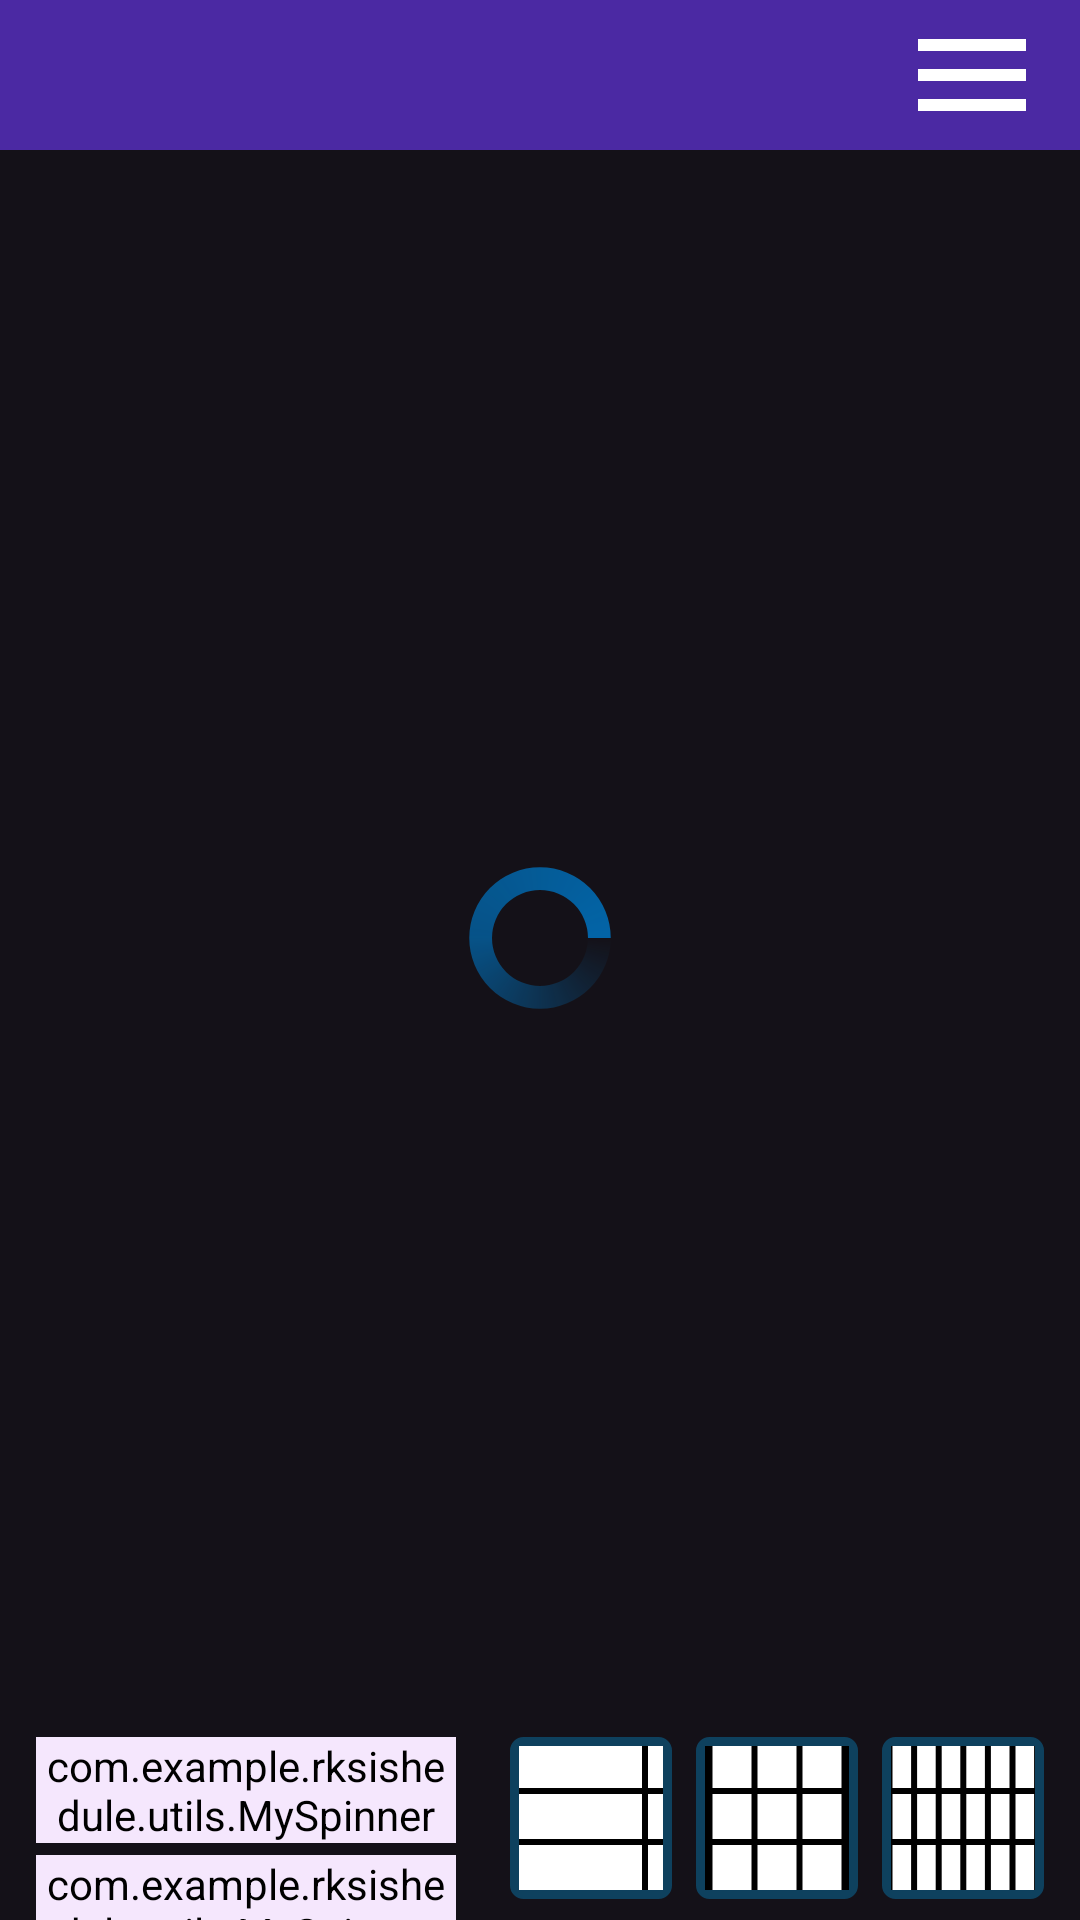

Here is an Android app screen rendered from its layout file. Give the layout XML and the strings, colors and styles it references.
<!-- AndroidManifest.xml: application theme Theme.RKSIShedule -->
<!-- res/layout/activity_main.xml -->
<?xml version="1.0" encoding="utf-8"?>
<androidx.constraintlayout.widget.ConstraintLayout xmlns:android="http://schemas.android.com/apk/res/android"
    xmlns:app="http://schemas.android.com/apk/res-auto"
    xmlns:tools="http://schemas.android.com/tools"
    android:id="@+id/main"
    android:layout_width="match_parent"
    android:layout_height="match_parent"
    android:background="@color/background"
    tools:context=".activities.MainActivity">

    <View
        android:id="@+id/v_head"
        android:layout_width="match_parent"
        android:layout_height="50dp"
        android:background="@color/head"
        app:layout_constraintBottom_toTopOf="@+id/rv_shedule"
        app:layout_constraintEnd_toEndOf="parent"
        app:layout_constraintStart_toStartOf="parent"
        app:layout_constraintTop_toTopOf="parent"/>

    <TextView
        android:id="@+id/tv_what_is_parse"
        android:layout_width="wrap_content"
        android:layout_height="wrap_content"
        android:text=""
        android:textColor="@color/whiteno"
        app:layout_constraintBottom_toBottomOf="@+id/v_head"
        android:textSize="23sp"
        android:textFontWeight="500"
        app:layout_constraintEnd_toEndOf="parent"
        app:layout_constraintHorizontal_bias="0.498"
        app:layout_constraintStart_toStartOf="parent"
        app:layout_constraintTop_toTopOf="parent" />

    <TextView
        android:id="@+id/tv_type_of_week"
        android:layout_marginHorizontal="12dp"
        android:layout_width="60dp"
        android:layout_height="35dp"
        android:textColor="@color/whiteno"
        app:layout_constraintBottom_toBottomOf="@+id/v_head"
        app:layout_constraintStart_toStartOf="@+id/v_head"
        app:layout_constraintTop_toTopOf="parent">

    </TextView>

    <com.example.rksishedule.utils.MySpinner
        android:id="@+id/spin_teachers"
        android:layout_marginHorizontal="12dp"
        android:layout_width="140dp"
        android:layout_height="wrap_content"
        android:layout_marginTop="4dp"
        android:backgroundTint="@color/whiteno"
        android:dropDownWidth="175dp"
        android:popupBackground="@color/transparent_white_85"
        android:textColor="@color/whiteno"
        app:layout_constraintStart_toStartOf="parent"
        app:layout_constraintTop_toBottomOf="@+id/spin_groups">

    </com.example.rksishedule.utils.MySpinner>

    <com.example.rksishedule.utils.MySpinner
        android:id="@+id/spin_groups"
        android:layout_marginHorizontal="12dp"
        android:layout_width="140dp"
        android:layout_height="wrap_content"
        android:layout_marginTop="4dp"
        android:backgroundTint="@color/whiteno"
        android:popupBackground="@color/transparent_white_85"
        android:textColor="@color/whiteno"
        app:layout_constraintStart_toStartOf="parent"
        app:layout_constraintTop_toBottomOf="@+id/rv_shedule">

    </com.example.rksishedule.utils.MySpinner>

    <androidx.recyclerview.widget.RecyclerView
        android:id="@+id/rv_shedule"
        android:layout_width="match_parent"
        android:layout_height="match_parent"
        android:layout_marginTop="50dp"
        android:layout_marginBottom="65dp"
        android:backgroundTint="@null"
        app:layout_constraintBottom_toTopOf="@+id/spin_teachers"
        app:layout_constraintEnd_toEndOf="parent"
        app:layout_constraintHorizontal_bias="0.0"
        app:layout_constraintStart_toStartOf="parent"
        app:layout_constraintTop_toBottomOf="@+id/tv_what_is_parse"
        app:layout_constraintVertical_bias="0.561" />

    <ImageView
        android:id="@+id/menu"
        android:layout_width="wrap_content"
        android:layout_height="wrap_content"
        android:layout_marginHorizontal="12dp"
        app:layout_constraintBottom_toBottomOf="@+id/v_head"
        app:layout_constraintEnd_toEndOf="@+id/v_head"
        app:layout_constraintTop_toTopOf="parent"
        app:srcCompat="@drawable/baseline_menu_48"
        app:tint="@color/white" />

    <ImageView
        android:id="@+id/refresh_page"
        android:layout_width="wrap_content"
        android:layout_height="wrap_content"
        android:layout_marginTop="8dp"
        android:src="@drawable/baseline_refresh_48"
        app:layout_constraintEnd_toStartOf="@+id/iv_one_el"
        app:layout_constraintHorizontal_bias="0.85"
        app:layout_constraintStart_toEndOf="@+id/spin_teachers"
        app:layout_constraintTop_toBottomOf="@+id/rv_shedule"
        app:tint="@color/edit">

    </ImageView>

    <ImageView
        android:id="@+id/iv_one_el"
        android:layout_width="wrap_content"
        android:layout_height="wrap_content"
        android:layout_marginTop="4dp"
        android:layout_marginEnd="8dp"
        android:src="@drawable/view_one"
        android:background="@drawable/unactive"
        app:layout_constraintEnd_toStartOf="@+id/iv_three_el"
        app:layout_constraintTop_toBottomOf="@+id/rv_shedule" />

    <ImageView
        android:id="@+id/iv_three_el"
        android:layout_width="wrap_content"
        android:layout_height="wrap_content"
        android:layout_marginTop="4dp"
        android:layout_marginEnd="8dp"
        android:src="@drawable/view_three"
        android:background="@drawable/unactive"
        app:layout_constraintEnd_toStartOf="@+id/iv_easy_view"
        app:layout_constraintTop_toBottomOf="@+id/rv_shedule" />

    <ImageView
        android:id="@+id/iv_easy_view"
        android:layout_marginHorizontal="12dp"
        android:layout_width="wrap_content"
        android:layout_height="wrap_content"
        android:layout_marginTop="4dp"
        android:src="@drawable/view_easy"
        android:background="@drawable/unactive"
        app:layout_constraintEnd_toEndOf="parent"
        app:layout_constraintTop_toBottomOf="@+id/rv_shedule" />

    <ProgressBar
        android:id="@+id/i_loading"
        android:layout_width="wrap_content"
        android:layout_height="wrap_content"
        app:layout_constraintBottom_toBottomOf="@+id/rv_shedule"
        app:layout_constraintEnd_toEndOf="parent"
        app:layout_constraintStart_toStartOf="@+id/rv_shedule"
        app:layout_constraintTop_toBottomOf="@+id/v_head"
        android:indeterminateDrawable="@drawable/loading_ring"
        android:visibility="visible"
        />



</androidx.constraintlayout.widget.ConstraintLayout>
<!-- resources referenced by this layout -->
<resources>
  <color name="background">#141118</color>
  <color name="edit">#006DB6</color>
  <color name="head">#4B29A3</color>
  <color name="transparent_white_85">#D9FFFEFD</color>
  <color name="white">#FFFFFFFF</color>
  <color name="whiteno">#F5E7FD</color>
  <!-- drawable baseline_menu_48 (drawable) -->
  <vector xmlns:android="http://schemas.android.com/apk/res/android" android:height="48dp" android:tint="@color/whiteno" android:viewportHeight="24" android:viewportWidth="24" android:width="48dp">
        
      <path android:fillColor="@android:color/white" android:pathData="M3,18h18v-2L3,16v2zM3,13h18v-2L3,11v2zM3,6v2h18L21,6L3,6z"/>
      
  </vector>
  <!-- drawable loading_ring (drawable) -->
  <rotate xmlns:android="http://schemas.android.com/apk/res/android">
      
      <shape
          android:innerRadiusRatio="3"
          android:shape="ring"
          android:thicknessRatio="6.333"
          android:useLevel="false" >
  
          <gradient
              android:centerColor="#B3006DB6"
              android:centerY="0.50"
              android:endColor="#E6006DB6"
              android:startColor="#00000000"
              android:type="sweep"
              android:useLevel="false" />
      </shape>
  </rotate>
  <!-- drawable unactive (drawable) -->
  <?xml version="1.0" encoding="UTF-8"?>
  <shape xmlns:android="http://schemas.android.com/apk/res/android">
      <stroke android:width="3dp" android:color="@color/unactive" />
      <corners android:radius="3dp"/>
      <padding android:left="3dp" android:top="3dp" android:right="3dp"
          android:bottom="3dp" />
  </shape>
  <!-- drawable view_one (drawable) -->
  <vector xmlns:android="http://schemas.android.com/apk/res/android"
      android:width="48dp"
      android:height="48dp"
      android:viewportWidth="48"
      android:viewportHeight="48">
    <path
        android:pathData="M0,0h48v48h-48z"
        android:fillColor="#000000"/>
    <group>
      <clip-path
          android:pathData="M0,0h48v48h-48z"/>
      <group>
        <clip-path
            android:pathData="M0,0h48v48h-48z"/>
        <path
            android:pathData="M-1,-1h42v15h-42z"
            android:fillColor="#FFFFFF"/>
        <path
            android:pathData="M43,-1h42v15h-42z"
            android:fillColor="#FFFFFF"/>
        <path
            android:pathData="M-1,16h42v15h-42z"
            android:fillColor="#FFFFFF"/>
        <path
            android:pathData="M43,16h42v15h-42z"
            android:fillColor="#FFFFFF"/>
        <path
            android:pathData="M-1,33h42v15h-42z"
            android:fillColor="#FFFFFF"/>
        <path
            android:pathData="M43,33h42v15h-42z"
            android:fillColor="#FFFFFF"/>
      </group>
    </group>
  </vector>
  <style name="Theme.RKSIShedule" parent="Base.Theme.RKSIShedule" />
  <color name="unactive">#4D00AEFF</color>
  <style name="Base.Theme.RKSIShedule" parent="Theme.Material3.DayNight.NoActionBar">
          
          
      </style>
</resources>
